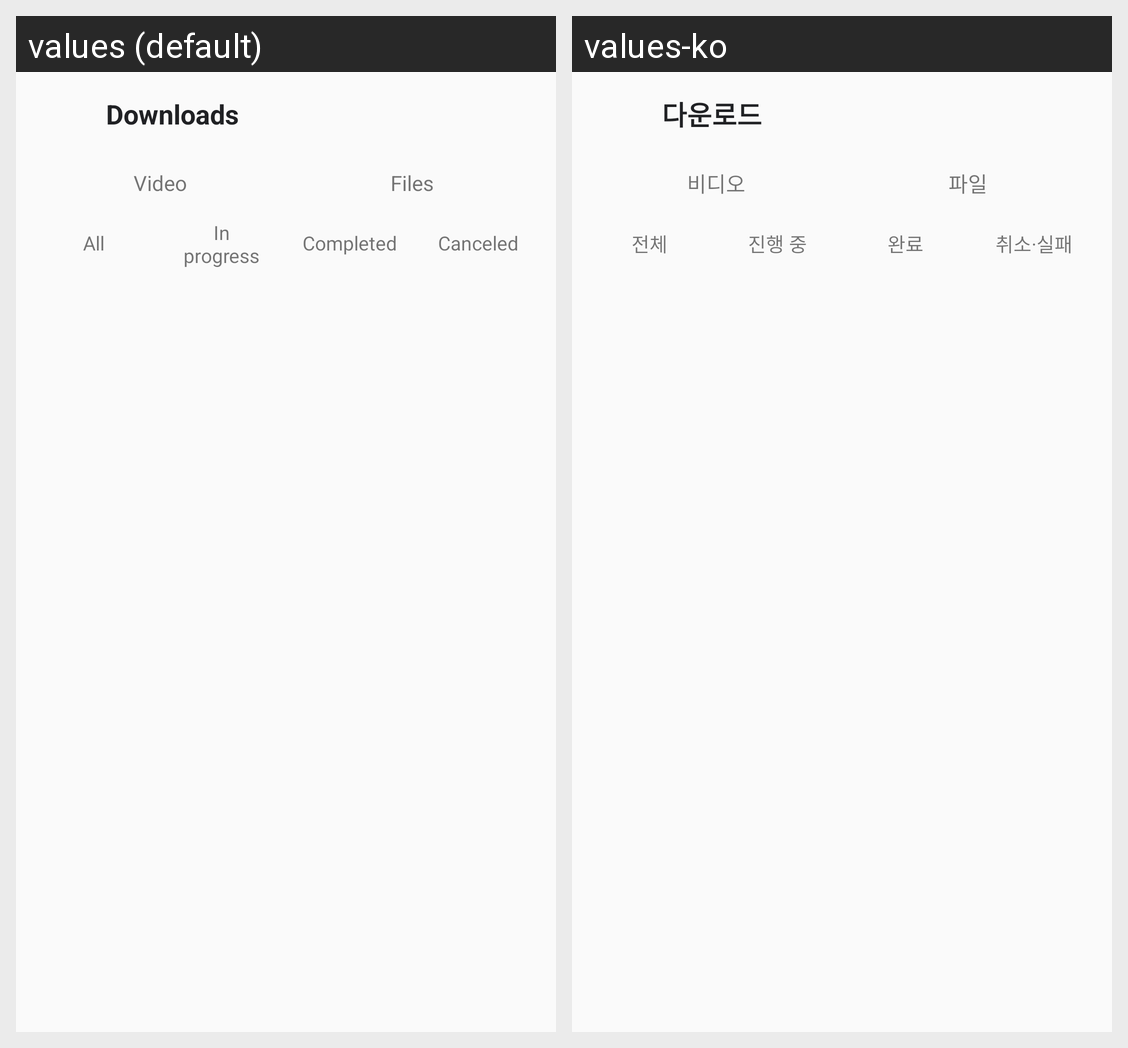

Translations of the strings shown on this Android screen, per locale in the grid:
Android screen res/layout/activity_downloads.xml rendered under 2 locales, left to right: values (default), values-ko. Device: Nexus 5 (rendered at 1080×1920; each locale shown at half size, 540×960, under a caption strip naming it); theme AppTheme.
Strings drawn on this screen, with the default value and each locale's value (text and hints the layout hard-codes, and strings that could not be matched under every locale, appear in the picture but are not listed):

menu_downloads
  values: Downloads
  values-ko: 다운로드

tab_media
  values: Video
  values-ko: 비디오

tab_files
  values: Files
  values-ko: 파일

tab_all
  values: All
  values-ko: 전체

tab_running
  values: In progress
  values-ko: 진행 중

tab_done
  values: Completed
  values-ko: 완료

tab_canceled
  values: Canceled
  values-ko: 취소·실패
